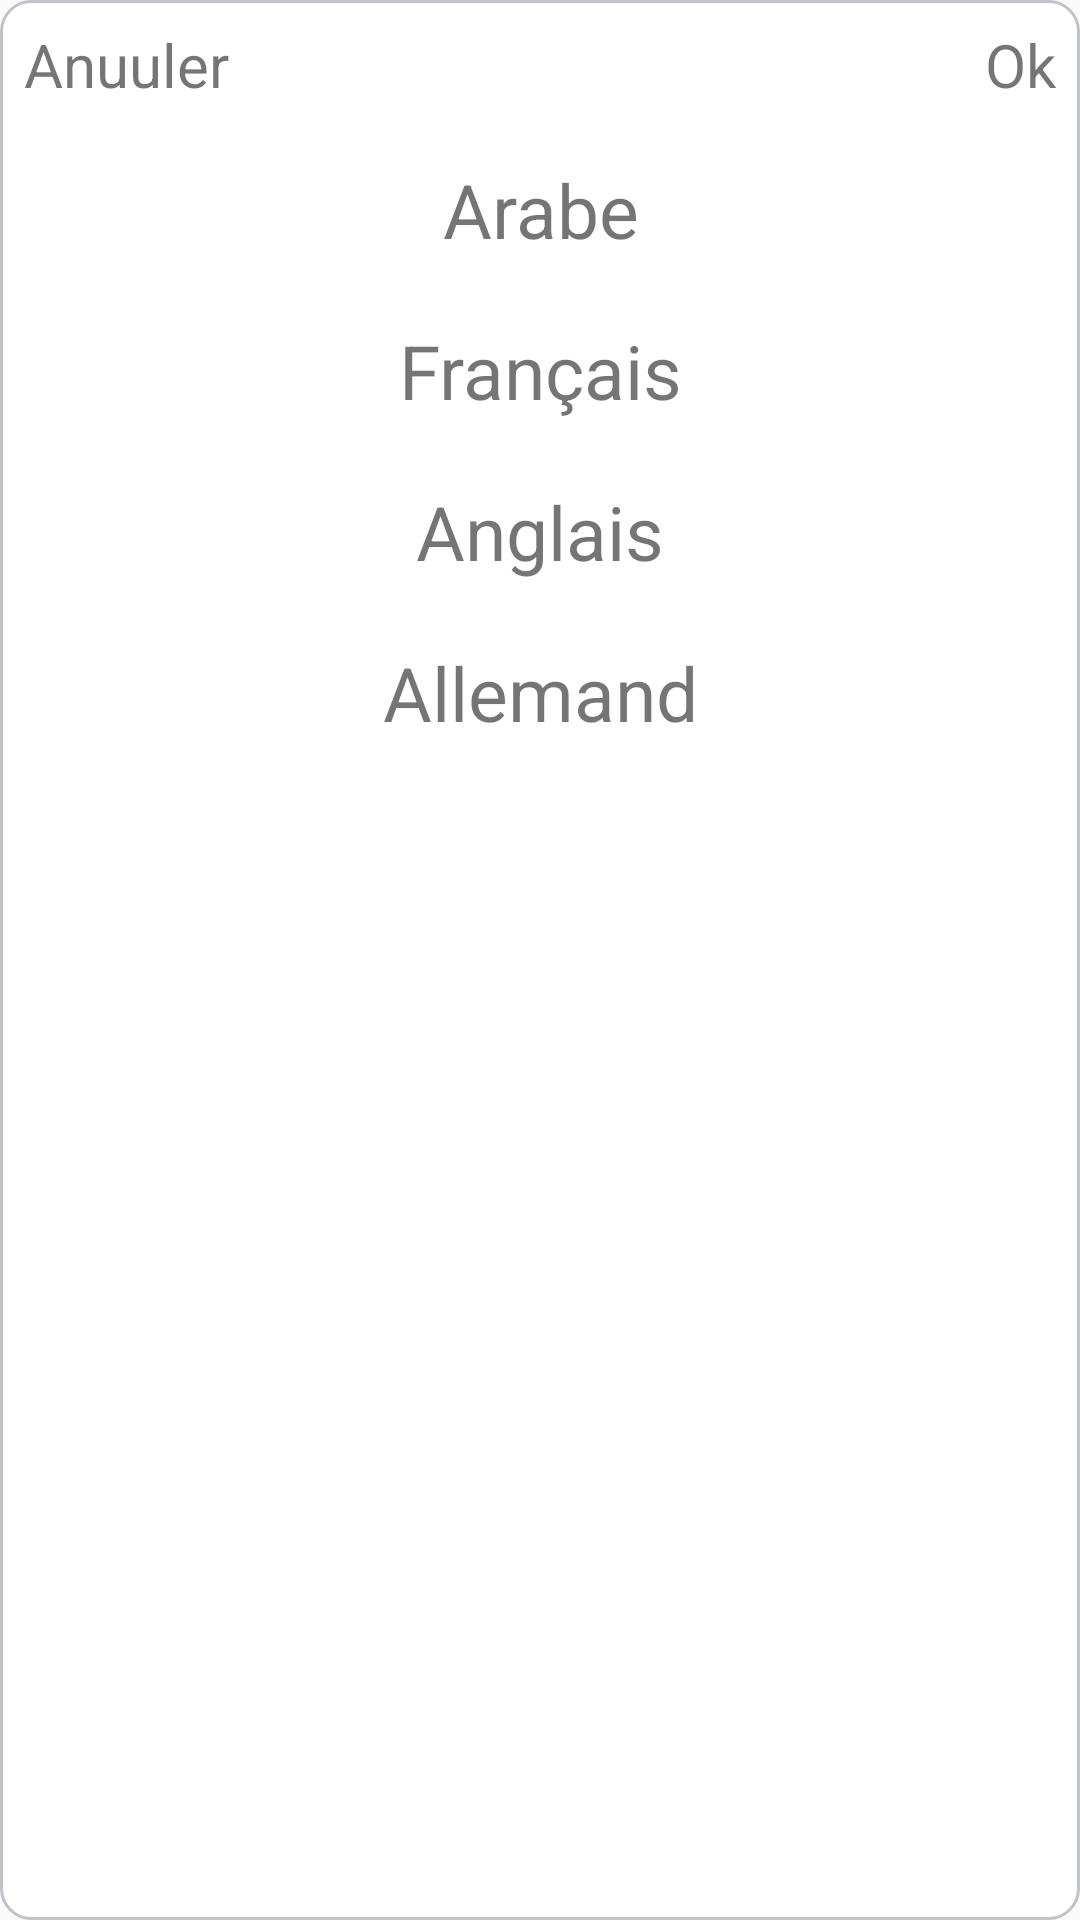

This screen was rendered from an Android layout file. Write that file and the resources it references.
<!-- AndroidManifest.xml: application theme AppTheme -->
<!-- res/layout/fragment_bottom_sheet_choose_language.xml -->
<?xml version="1.0" encoding="utf-8"?>
<LinearLayout xmlns:android="http://schemas.android.com/apk/res/android"
    xmlns:tools="http://schemas.android.com/tools"
    android:id="@+id/bottom_language"
    android:layout_width="match_parent"
    android:layout_height="match_parent"
    android:background="@drawable/bottom_sheets"
    android:orientation="vertical"
    tools:context=".ui.parametres.BottomSheetChooseLanguageFragment" >

    <LinearLayout
        android:layout_width="match_parent"
        android:layout_height="wrap_content"
        android:orientation="horizontal">

        <TextView
            android:id="@+id/undo_choose_language"
            android:layout_width="wrap_content"
            android:layout_height="wrap_content"
            android:layout_weight="1"
            android:textSize="20sp"
            android:text="Anuuler"
            android:padding="8dp"
            />

        <TextView
            android:id="@+id/ok_choose_language"
            android:layout_width="wrap_content"
            android:layout_height="wrap_content"
            android:layout_weight="1"
            android:textSize="20sp"
            android:padding="8dp"

            android:text="Ok"
            android:gravity="right"/>
             </LinearLayout>

    <TextView
        android:id="@+id/arabe_choose_language"
        android:layout_width="match_parent"
        android:layout_height="wrap_content"
        android:gravity="center"
        android:text="Arabe"
        android:textSize="25sp"
        android:padding="10dp"/>
    <TextView
        android:id="@+id/french_choose_language"
        android:layout_width="match_parent"
        android:layout_height="wrap_content"
        android:textSize="25sp"
        android:padding="10dp"
        android:gravity="center"
        android:text="Français" />
    <TextView
        android:id="@+id/english_choose_language"
        android:layout_width="match_parent"
        android:layout_height="wrap_content"
        android:textSize="25sp"
        android:padding="10dp"
        android:gravity="center"
        android:text="Anglais" />
    <TextView
        android:id="@+id/deutch_choose_language"
        android:layout_width="match_parent"
        android:layout_height="wrap_content"
        android:textSize="25sp"
        android:padding="10dp"
        android:gravity="center"
        android:text="Allemand" />
</LinearLayout>
<!-- resources referenced by this layout -->
<resources>
  <!-- drawable bottom_sheets (drawable) -->
  <?xml version="1.0" encoding="utf-8"?>
  <shape xmlns:android="http://schemas.android.com/apk/res/android"
      android:shape="rectangle" >
  
      
      <solid android:color="@color/white" >
      </solid>
  
      
      <stroke
          android:width="@dimen/feed_item_border_width"
          android:color="@color/feed_item_border" >
      </stroke>
  
      
      <corners android:radius="@dimen/bottom_sheet_radius" >
      </corners>
  
  </shape>
  <style name="AppTheme" parent="Theme.AppCompat.Light.DarkActionBar">
          
          <item name="colorPrimary">@color/colorPrimary</item>
          <item name="colorPrimaryDark">@color/colorPrimary</item>
          <item name="colorAccent">@color/colorPrimary</item>
      </style>
  <color name="white">#ffffff</color>
  <dimen name="feed_item_border_width">1dp</dimen>
  <color name="feed_item_border">#c2c3c8</color>
  <dimen name="bottom_sheet_radius">10dp</dimen>
  <color name="colorPrimary">#ED6D1B</color>
</resources>
